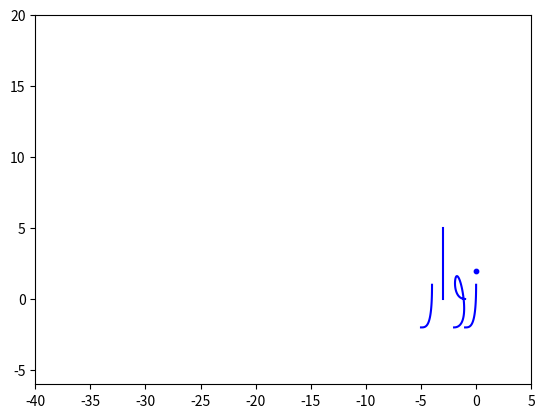

Write Python code to recreate this figure.
import numpy as np
from scipy import interpolate
import matplotlib.pyplot as plt

def drawA(currentX):
    plt.plot([currentX, currentX], [0,5],'b')
    
def drawAAfterL(currentX):
    plt.plot([currentX+1, currentX-0.5], [0,3.5],'b')
    
def drawLStart(currentX):
    plt.plot([currentX, currentX], [0,5],'b')
    plt.plot([currentX, currentX-2], [0,0],'b')
    
def drawLEnd(currentX):
    plt.plot([currentX, currentX], [0,5],'b')
    ctr =np.array( [(currentX-2 , 0), (currentX-2, -3) ,(currentX, -3),(currentX, 0),])
    x=ctr[:,0]
    y=ctr[:,1]
    
    l=len(x)  

    t=np.linspace(0,1,l-2,endpoint=True)
    t=np.append([0,0,0],t)
    t=np.append(t,[1,1,1])

    tck=[t,[x,y],3]
    u3=np.linspace(0,1,(max(l*2,70)),endpoint=True)
    out = interpolate.splev(u3,tck)
    plt.plot(out[0],out[1],'b')
    
def drawBStart(currentX):
    plt.plot([currentX, currentX], [0,1],'b')
    plt.plot([currentX, currentX-2], [0,0],'b')
    plt.scatter(currentX-1, -0.5, s=10, color='blue')
    
def drawBEnd(currentX):
    plt.plot([currentX, currentX], [0,1],'b')
    plt.plot([currentX, currentX-4], [0,0],'b')
    plt.plot([currentX-4, currentX-4], [0,1],'b')
    plt.scatter(currentX-2, -0.5, s=10, color='blue')
    
def drawTStart(currentX):
    plt.plot([currentX, currentX], [0,1],'b')
    plt.plot([currentX, currentX-2], [0,0],'b')
    plt.scatter(currentX-0.667, 1.5, s=10, color='blue')
    plt.scatter(currentX-1.334, 1.5, s=10, color='blue')
    
def drawTEnd(currentX):
    plt.plot([currentX, currentX], [0,1],'b')
    plt.plot([currentX, currentX-4], [0,0],'b')
    plt.plot([currentX-4, currentX-4], [0,1],'b')
    plt.scatter(currentX-1.334, 1.5, s=10, color='blue')
    plt.scatter(currentX-2.667, 1.5, s=10, color='blue')
    
def drawThStart(currentX):
    plt.plot([currentX, currentX], [0,1],'b')
    plt.plot([currentX, currentX-2], [0,0],'b')
    plt.scatter(currentX-0.667, 1.5, s=10, color='blue')
    plt.scatter(currentX-1.334, 1.5, s=10, color='blue')
    plt.scatter(currentX-1, 2, s=10, color='blue')
    
def drawThEnd(currentX):
    plt.plot([currentX, currentX], [0,1],'b')
    plt.plot([currentX, currentX-4], [0,0],'b')
    plt.plot([currentX-4, currentX-4], [0,1],'b')
    plt.scatter(currentX-1.334, 1.5, s=10, color='blue')
    plt.scatter(currentX-2.667, 1.5, s=10, color='blue')
    plt.scatter(currentX-2, 2.2, s=10, color='blue')
    
def drawR(currentX):
    ctr =np.array( [(currentX, 1), (currentX, -2),(currentX - 0.5, -2),(currentX-1,-2),])
    x=ctr[:,0]
    y=ctr[:,1]

    l=len(x)  

    t=np.linspace(0,1,l-2,endpoint=True)
    t=np.append([0,0,0],t)
    t=np.append(t,[1,1,1])
    tck=[t,[x,y],3]
    u3=np.linspace(0,1,(max(l*2,70)),endpoint=True)
    out = interpolate.splev(u3,tck)
    plt.plot(out[0],out[1],'b')
    
def drawZ(currentX):
    ctr =np.array( [(currentX, 1), (currentX, -2),(currentX - 0.5, -2),(currentX-1,-2),])
    x=ctr[:,0]
    y=ctr[:,1]

    l=len(x)  

    t=np.linspace(0,1,l-2,endpoint=True)
    t=np.append([0,0,0],t)
    t=np.append(t,[1,1,1])
    tck=[t,[x,y],3]
    u3=np.linspace(0,1,(max(l*2,70)),endpoint=True)
    out = interpolate.splev(u3,tck)
    plt.scatter(currentX, 2, s=10, color='blue')
    plt.plot(out[0],out[1],'b')
    
def drawW(currentX):
    ctr =np.array( [(currentX,0),(currentX-1,0),(currentX-1,2.5),(currentX, 0.5), (currentX, -2),(currentX-1, -2),])
    x=ctr[:,0]
    y=ctr[:,1]

    l=len(x)  

    t=np.linspace(0,1,l-2,endpoint=True)
    t=np.append([0,0,0],t)
    t=np.append(t,[1,1,1])
    tck=[t,[x,y],3]
    u3=np.linspace(0,1,(max(l*2,70)),endpoint=True)
    out = interpolate.splev(u3,tck)
    plt.plot(out[0],out[1],'b')
    
def drawD(currentX):
    ctr =np.array( [(currentX-1,1.2),(currentX, 0.5), (currentX,0.3),(currentX, 0),])
    x=ctr[:,0]
    y=ctr[:,1]

    l=len(x)  

    t=np.linspace(0,1,l-2,endpoint=True)
    t=np.append([0,0,0],t)
    t=np.append(t,[1,1,1])
    tck=[t,[x,y],3]
    u3=np.linspace(0,1,(max(l*2,70)),endpoint=True)
    out = interpolate.splev(u3,tck)
    plt.plot(out[0],out[1],'b')
    plt.plot([currentX, currentX-2], [0,0],'b')
    
def drawDh(currentX):
    ctr =np.array( [(currentX-1,1.2),(currentX, 0.5), (currentX,0.3),(currentX, 0),])
    x=ctr[:,0]
    y=ctr[:,1]

    l=len(x)  

    t=np.linspace(0,1,l-2,endpoint=True)
    t=np.append([0,0,0],t)
    t=np.append(t,[1,1,1])
    tck=[t,[x,y],3]
    u3=np.linspace(0,1,(max(l*2,70)),endpoint=True)
    out = interpolate.splev(u3,tck)
    plt.plot(out[0],out[1],'b')
    plt.plot([currentX, currentX-2], [0,0],'b')
    plt.scatter(currentX-1.2, 2, s=10, color='blue')

w = 'زوار'

currentX = 0
for i,c in enumerate(w):
    if(c == 'ا'):
        if(w[i-1] == 'ل'):
            drawAAfterL(currentX) 
        else:
            drawA(currentX)
        currentX -= 1
        continue
    
    if(c == 'ب'):
        if(i==len(w)-1):
            drawBEnd(currentX)
            currentX -= 2
        
        elif(i<len(w)-1):
            drawBStart(currentX)
            currentX -= 2
        continue
        
    if(c == 'ت'):               
        if(i==len(w)-1):
            drawTEnd(currentX)
            currentX -= 2
        
        elif(i<len(w)-1):
            drawTStart(currentX)
            currentX -= 2
        continue
    
    if(c == 'ث'):             
        if(i==len(w)-1):
            drawThEnd(currentX)
            currentX -= 2
        
        elif(i<len(w)-1):
            drawThStart(currentX)
            currentX -= 2
        continue
    
    if(c == 'ل'):
        if(i==len(w)-1):
            drawLEnd(currentX)
            currentX -= 2
        
        elif(i<len(w)-1):
            drawLStart(currentX)
            currentX -= 2
        continue
        
    if(c == 'ذ'):
        drawDh(currentX)
        currentX -= 3
        continue
    
    if(c == 'د'):
        drawD(currentX)
        currentX -= 3
        continue
        
    if(c == 'ر'):
        drawR(currentX)
        currentX -= 1
        continue
        
    if(c == 'ز'):
        drawZ(currentX)
        currentX -= 1
        continue
    
    if(c == 'و'):
        drawW(currentX)
        currentX -= 2
        continue
        
    print(c, 'is not handled')
    print('Only the following letters are handled: و ز ر د ذ ب ت ث ا ل')
    break
        
# plt.axis([-40,1,-3,20])
plt.axis([-40,5,-6,20])
plt.show()